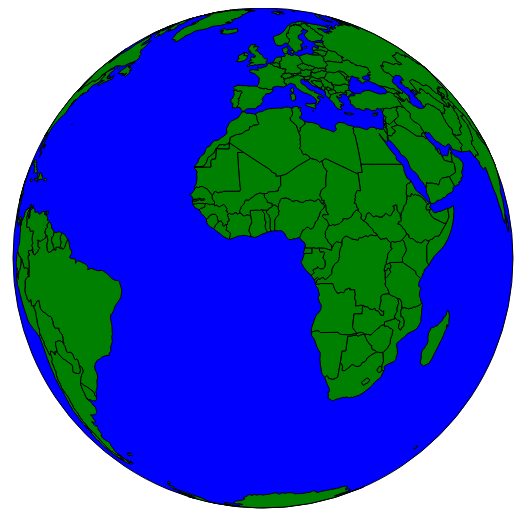
D3 v4 page, settled after 360 driven frames (6 s of simulated time); the page loaded 1 data file(s).



        //Loading the orb
        var centerorb = [0,0];
        var {width, height} = d3.select("#Globe").node().getBoundingClientRect();
        var centerxy = d3.geoOrthographic()(centerorb);
        var svg = d3.select("#Globe g.map")
        svg.append("g")
        // var orb = svg.append("g")
        //     .attr("stroke","black");

        var projection = d3.geoOrthographic()
            .scale(250)
            .precision(0.5)
            .center(centerorb);

        
        var geoGenerator = d3.geoPath()
            .projection(projection);
        function update(datafile){
            var u = d3.select("#Globe g.map")    
                .selectAll("path")
                .data(datafile.features)
            u.enter()
                .append('path')
                .attr("d",geoGenerator)
                .attr("fill","green")
                .attr("stroke","black")
                .on("mouseover", function(p){
                    if(!mouseDown){
                    d3.select(this).attr("opacity", 0.5)
                    d3.select(".info")
                        .text(p.properties.name);
                }})
                .on("mouseout",function(){
                    if(!mouseDown){
                    d3.select(this).attr("opacity",1)
                    d3.select(".info")
                        .text("                      Hover over a country")
                        .style("font-size","45px")
                        .style("text-align","center")
                }})

                // .on("mouseleave",handleMouseoff);
                
        }

        d3.json("/world.json", function(err,json) {update(json)})
        svg.append("circle")
            .attr("cx",centerxy[0])
            .attr("cy",centerxy[1])
            .attr("r",250)
            .attr("fill","blue")
            .attr("stroke","black");
        // var graticule = d3.geoGraticule();
        // console.log(graticule());
        // orb.append("path")
        //     .datum(graticule)
        //     .attr("class", "graticule")
        //     .attr("d", path)

        ////////////////////////
        //Dragging the orb
        var mouseDown = false;
        // var graticule = d3.geoGraticule();
        //             orb.append("path")
        //                 .datum(graticule)
        //                 .attr("class", "graticule")
        //                 .attr("d", path)
        svg.call(d3.drag()
            .on("start",function(){
                mouseDown = true
            })
            .on("drag",function() {
                const rot = projection.rotate()
                projection.rotate([rot[0]+d3.event.sourceEvent.movementX*0.7, rot[1]-d3.event.sourceEvent.movementY*0.7]);
                //Update the orb
                path = d3.geoPath().projection(projection)
                svg.selectAll("path").attr("d", path)
                //orb.selectAll("path").attr("d",path)

            })
            .on("end",function(){
                mouseDown = false
            }))
            

    

### data: world.json
{
 "type": "FeatureCollection",
 "features": [
  {
   "type": "Feature",
   "id": "AFG",
   "properties": {
    "name": "Afghanistan"
   },
   "geometry": {
    "type": "Polygon",
    "coordinates": "[... 1 items]"
   }
  },
  {
   "type": "Feature",
   "id": "AGO",
   "properties": {
    "name": "Angola"
   },
   "geometry": {
    "type": "MultiPolygon",
    "coordinates": "[... 2 items]"
   }
  },
  {
   "type": "Feature",
   "id": "ALB",
   "properties": {
    "name": "Albania"
   },
   "geometry": {
    "type": "Polygon",
    "coordinates": "[... 1 items]"
   }
  },
  {
   "type": "Feature",
   "id": "ARE",
   "properties": {
    "name": "United Arab Emirates"
   },
   "geometry": {
    "type": "Polygon",
    "coordinates": "[... 1 items]"
   }
  },
  {
   "type": "Feature",
   "id": "ARG",
   "properties": {
    "name": "Argentina"
   },
   "geometry": {
    "type": "MultiPolygon",
    "coordinates": "[... 2 items]"
   }
  },
  {
   "type": "Feature",
   "id": "ARM",
   "properties": {
    "name": "Armenia"
   },
   "geometry": {
    "type": "Polygon",
    "coordinates": "[... 1 items]"
   }
  },
  {
   "type": "Feature",
   "id": "ATA",
   "properties": {
    "name": "Antarctica"
   },
   "geometry": {
    "type": "MultiPolygon",
    "coordinates": "[... 8 items]"
   }
  },
  {
   "type": "Feature",
   "id": "ATF",
   "properties": {
    "name": "French Southern and Antarctic Lands"
   },
   "geometry": {
    "type": "Polygon",
    "coordinates": "[... 1 items]"
   }
  },
  "... 172 more items"
 ]
}